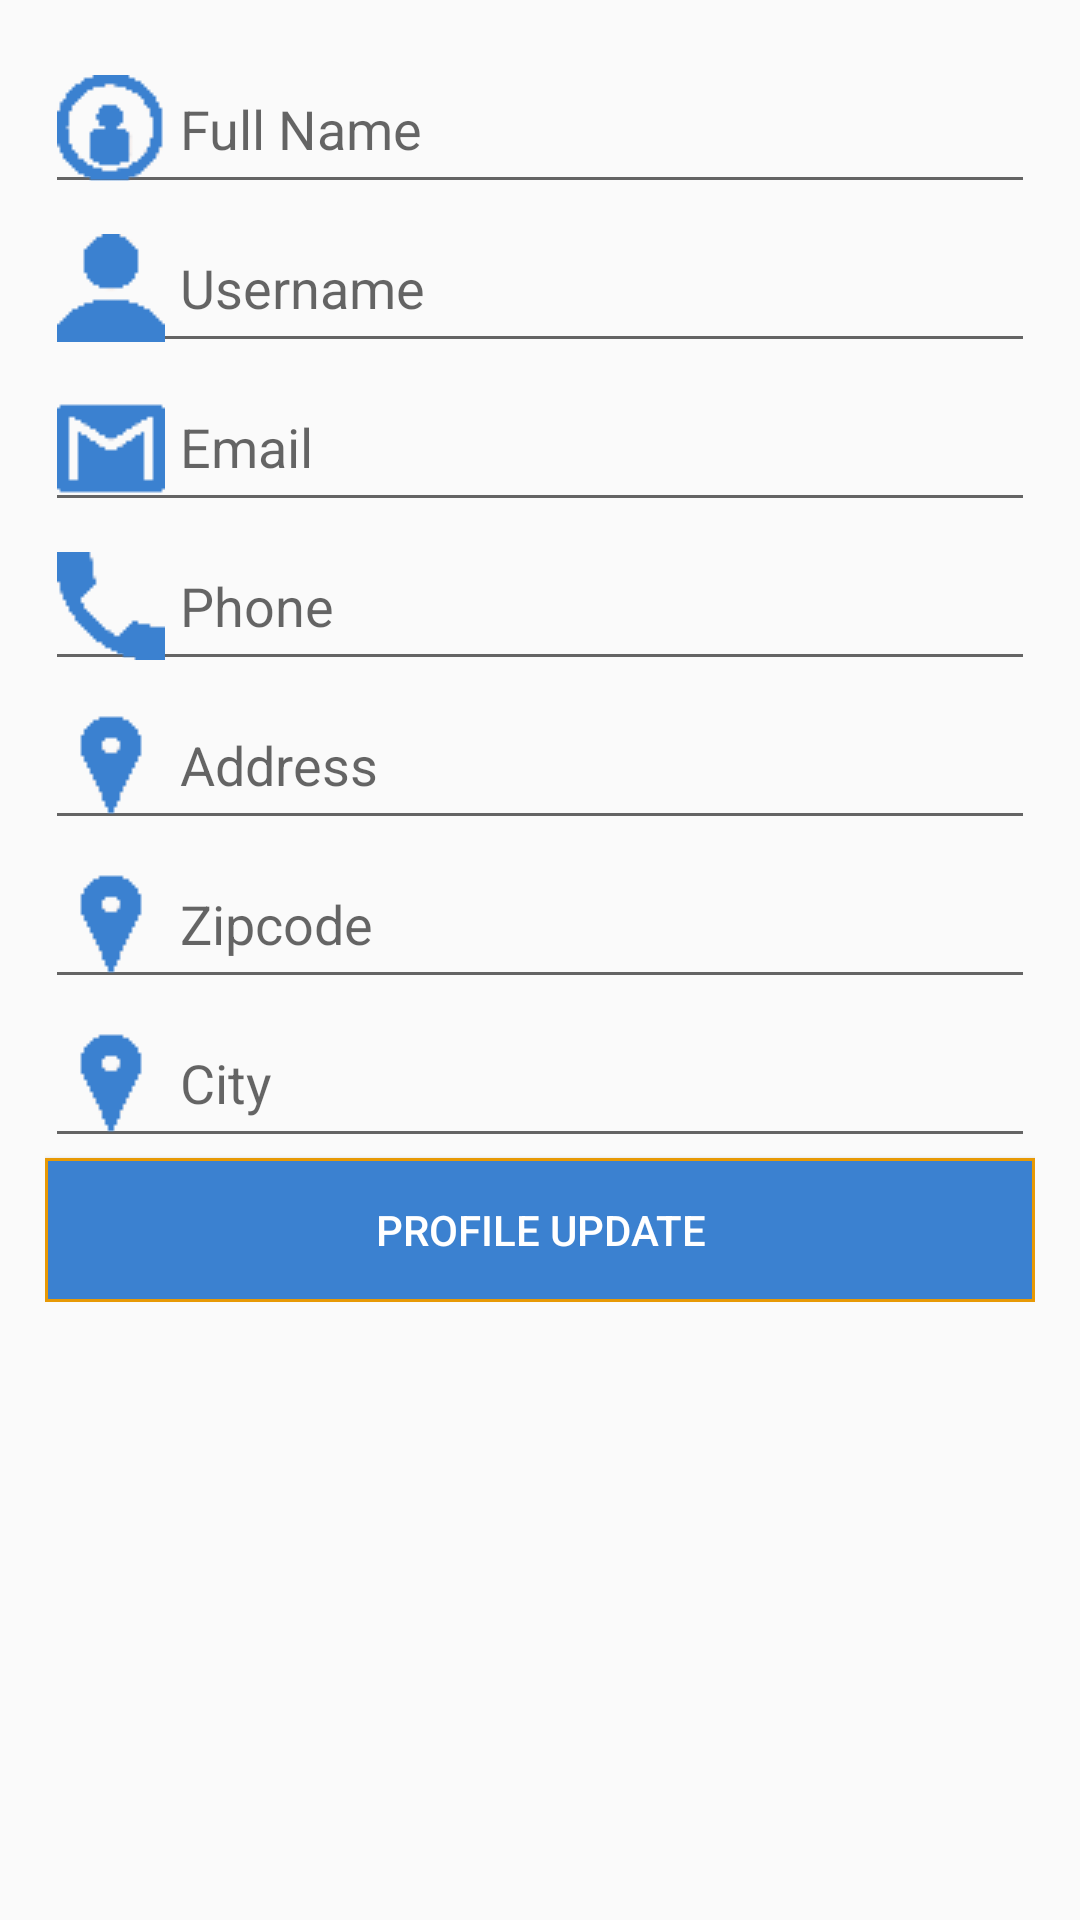

Layout XML and referenced resources for this Android screen:
<!-- AndroidManifest.xml: application theme AppTheme -->
<!-- res/layout/fragment_myprofile.xml -->
<RelativeLayout xmlns:android="http://schemas.android.com/apk/res/android"
    xmlns:tools="http://schemas.android.com/tools"
    android:layout_width="match_parent"
    android:layout_height="match_parent"
    >

    <ScrollView
        android:id="@+id/scrollView1"
        android:layout_width="fill_parent"
        android:layout_height="fill_parent" >
<LinearLayout
        android:layout_width="fill_parent"
        android:layout_height="wrap_content"
        android:layout_centerHorizontal="true"
        android:layout_centerVertical="true"
        android:orientation="vertical" >

        <LinearLayout
            android:layout_width="match_parent"
            android:layout_height="wrap_content"
            android:orientation="vertical"
            android:padding="15dp" >

            <EditText
                android:id="@+id/editFname"
                android:layout_width="match_parent"
                android:layout_height="wrap_content"
                android:drawableLeft="@drawable/ic_register_fullname"
                android:drawablePadding="5dp"
                android:ems="10"
                android:hint="@string/text_hint_fname"
                android:lines="1"
                android:maxLines="1"
                android:singleLine="true" />

            <EditText
                android:id="@+id/editUsername"
                android:layout_width="match_parent"
                android:layout_height="wrap_content"
                android:drawableLeft="@drawable/ic_login_04"
                android:drawablePadding="5dp"
                android:ems="10"
                android:hint="@string/text_hint_username"
                android:lines="1"
                android:maxLines="1"
                android:singleLine="true" />

            <EditText
                android:id="@+id/editEmail"
                android:layout_width="match_parent"
                android:layout_height="wrap_content"
                android:drawableLeft="@drawable/ic_register_email"
                android:drawablePadding="5dp"
                android:ems="10"
                android:hint="@string/text_hint_email"
                android:inputType="textEmailAddress"
                android:lines="1"
                android:maxLines="1" />

            <EditText
                android:id="@+id/editPhone"
                android:layout_width="match_parent"
                android:layout_height="wrap_content"
                android:drawableLeft="@drawable/ic_register_phone"
                android:drawablePadding="5dp"
                android:ems="10"
                android:hint="@string/text_hint_phone"
                android:inputType="phone"
                android:lines="1"
                android:maxLines="1"
                android:singleLine="true" 
                android:focusable="false"
                />

            <EditText
                android:id="@+id/editAddress"
                android:layout_width="match_parent"
                android:layout_height="match_parent"
                android:drawableLeft="@drawable/ic_register_address"
                android:drawablePadding="5dp"
                android:ems="10"
                android:hint="@string/text_hint_address"
                android:inputType="textPostalAddress"
                android:lines="1"
                android:maxLines="1"
                android:singleLine="true" />
            <EditText
                android:id="@+id/editZipcode"
                android:layout_width="match_parent"
                android:layout_height="wrap_content"
                android:drawableLeft="@drawable/ic_register_address"
                android:drawablePadding="5dp"
                android:ems="10"
                android:hint="@string/text_hint_zipcode"
                android:lines="1"
                android:maxLines="1"
                android:singleLine="true" />
            <EditText
                android:id="@+id/editCity"
                android:layout_width="match_parent"
                android:layout_height="wrap_content"
                android:drawableLeft="@drawable/ic_register_address"
                android:drawablePadding="5dp"
                android:ems="10"
                android:hint="@string/text_hint_city"
                android:lines="1"
                android:maxLines="1"
                android:singleLine="true" />

            <Button
                android:id="@+id/btnupadate"
                android:layout_width="fill_parent"
                android:layout_height="wrap_content"
                android:layout_marginTop="@dimen/activity_vertical_margin"
                android:background="@drawable/xml_yellow_button"
                android:text="@string/btn_profile_update"
                android:textColor="@color/white" />
        </LinearLayout>

    </LinearLayout>
        
    </ScrollView>

       

</RelativeLayout>
<!-- resources referenced by this layout -->
<resources>
  <color name="white">#ffffff</color>
  <!-- drawable ic_login_04: png bitmap (drawable, 420 bytes) -->
  <!-- drawable ic_register_address: png bitmap (drawable, 414 bytes) -->
  <!-- drawable ic_register_email: png bitmap (drawable, 406 bytes) -->
  <!-- drawable ic_register_fullname: png bitmap (drawable, 709 bytes) -->
  <!-- drawable ic_register_phone: png bitmap (drawable, 396 bytes) -->
  <!-- drawable xml_yellow_button (drawable) -->
  <?xml version="1.0" encoding="utf-8"?>
  
  <shape xmlns:android="http://schemas.android.com/apk/res/android" android:shape="rectangle" >
  <corners
  android:radius="0dp"
  />
  <gradient
  android:angle="45"
  android:centerX="0%"
  android:centerColor="#3b81d0"
  android:startColor="#3b81d0"
  android:endColor="#3b81d0"
  android:type="linear"
  />
  <padding
  android:left="0dp"
  android:top="0dp"
  android:right="0dp"
  android:bottom="0dp"
  />
  
  <stroke
  android:width="1dp"
  android:color="#e79905"
  />
  </shape>
  <string name="btn_profile_update">Profile Update</string>
  <string name="text_hint_address">Address</string>
  <string name="text_hint_city">City</string>
  <string name="text_hint_email">Email</string>
  <string name="text_hint_fname">Full Name</string>
  <string name="text_hint_phone">Phone</string>
  <string name="text_hint_username">Username</string>
  <string name="text_hint_zipcode">Zipcode</string>
  <style name="AppTheme" parent="Theme.AppCompat.Light.DarkActionBar">
          
          <item name="colorPrimary">@color/fab_color_1</item>
          <item name="colorPrimaryDark">@color/fab_color_2</item>
          <item name="colorAccent">@color/fab_color_1_muted</item>
      </style>
  <color name="fab_color_1">#1565C0</color>
  <color name="fab_color_2">#1565c0</color>
  <color name="fab_color_1_muted">#3b81d0</color>
</resources>
